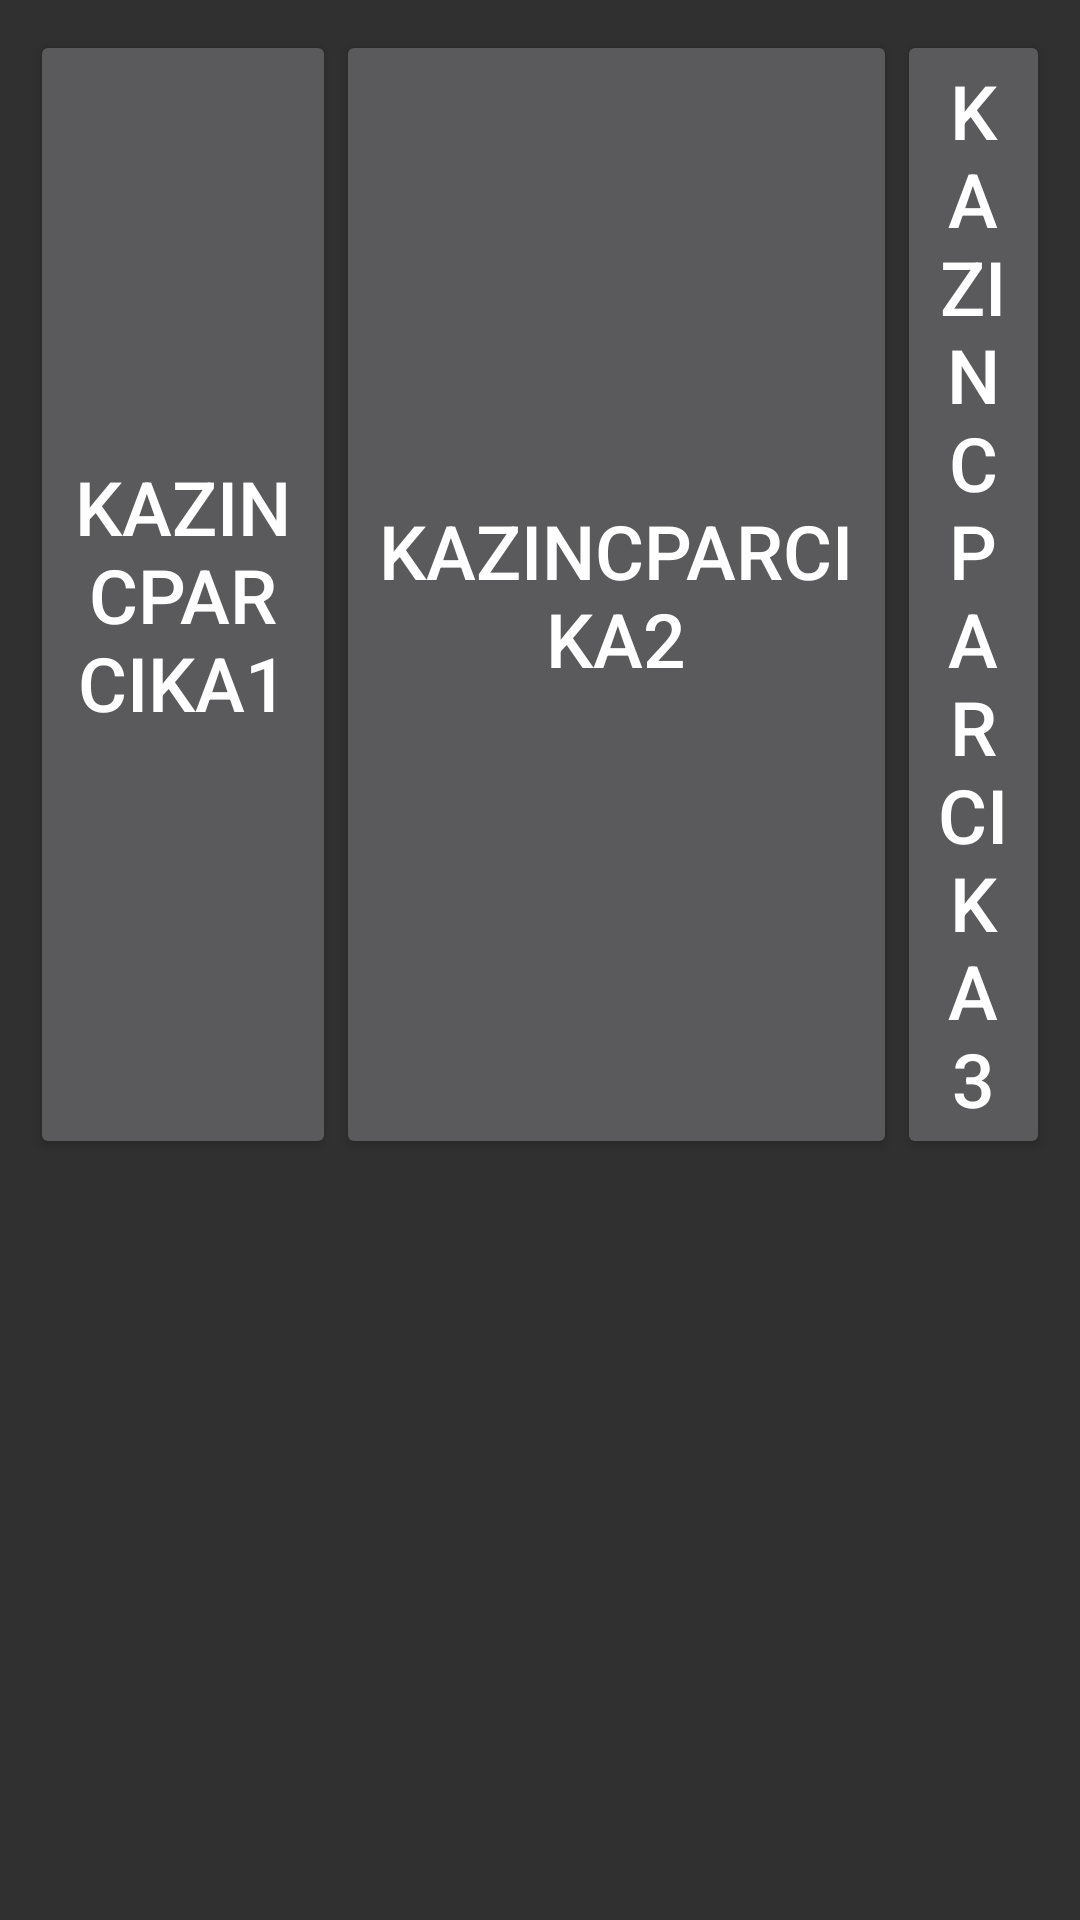

This screen was rendered from an Android layout file. Write that file and the resources it references.
<!-- AndroidManifest.xml: application theme Theme.AppCompat -->
<!-- res/layout/activity_test1.xml -->
<?xml version="1.0" encoding="utf-8"?>
<RelativeLayout xmlns:android="http://schemas.android.com/apk/res/android"
    xmlns:app="http://schemas.android.com/apk/res-auto"
    xmlns:tools="http://schemas.android.com/tools"
    android:id="@+id/activity_test1"
    android:layout_width="match_parent"
    android:layout_height="match_parent"
    android:paddingBottom="@dimen/activity_vertical_margin"
    android:paddingLeft="@dimen/activity_horizontal_margin"
    android:paddingRight="@dimen/activity_horizontal_margin"
    android:paddingTop="@dimen/activity_vertical_margin"
    tools:context="com.anoniq.gabort.oio.TestActivity1" >




            <LinearLayout
                android:orientation="horizontal"
                android:layout_width="fill_parent"
                android:layout_height="wrap_content"


                >

                <Button
                    android:layout_width="0dp"
                    android:layout_height="fill_parent"
                    android:layout_weight="30"
                    android:text="KAZINCPARCIKA1"
                    android:textSize="@dimen/test_text_size"
                    android:id="@+id/testbutton1" />
                <Button
                    android:layout_width="0dp"
                    android:layout_height="fill_parent"
                    android:layout_weight="55"
                    android:text="KAZINCPARCIKA2"
                    android:textSize="@dimen/test_text_size"/>
                <Button
                    android:layout_width="0dp"
                    android:layout_height="fill_parent"
                    android:layout_weight="15"
                    android:text="KAZINCPARCIKA3"
                    android:textSize="@dimen/test_text_size"/>

            </LinearLayout>



</RelativeLayout>
<!-- resources referenced by this layout -->
<resources>
  <dimen name="activity_horizontal_margin">10sp</dimen>
  <dimen name="activity_vertical_margin">10sp</dimen>
  <dimen name="test_text_size">25sp</dimen>
</resources>
